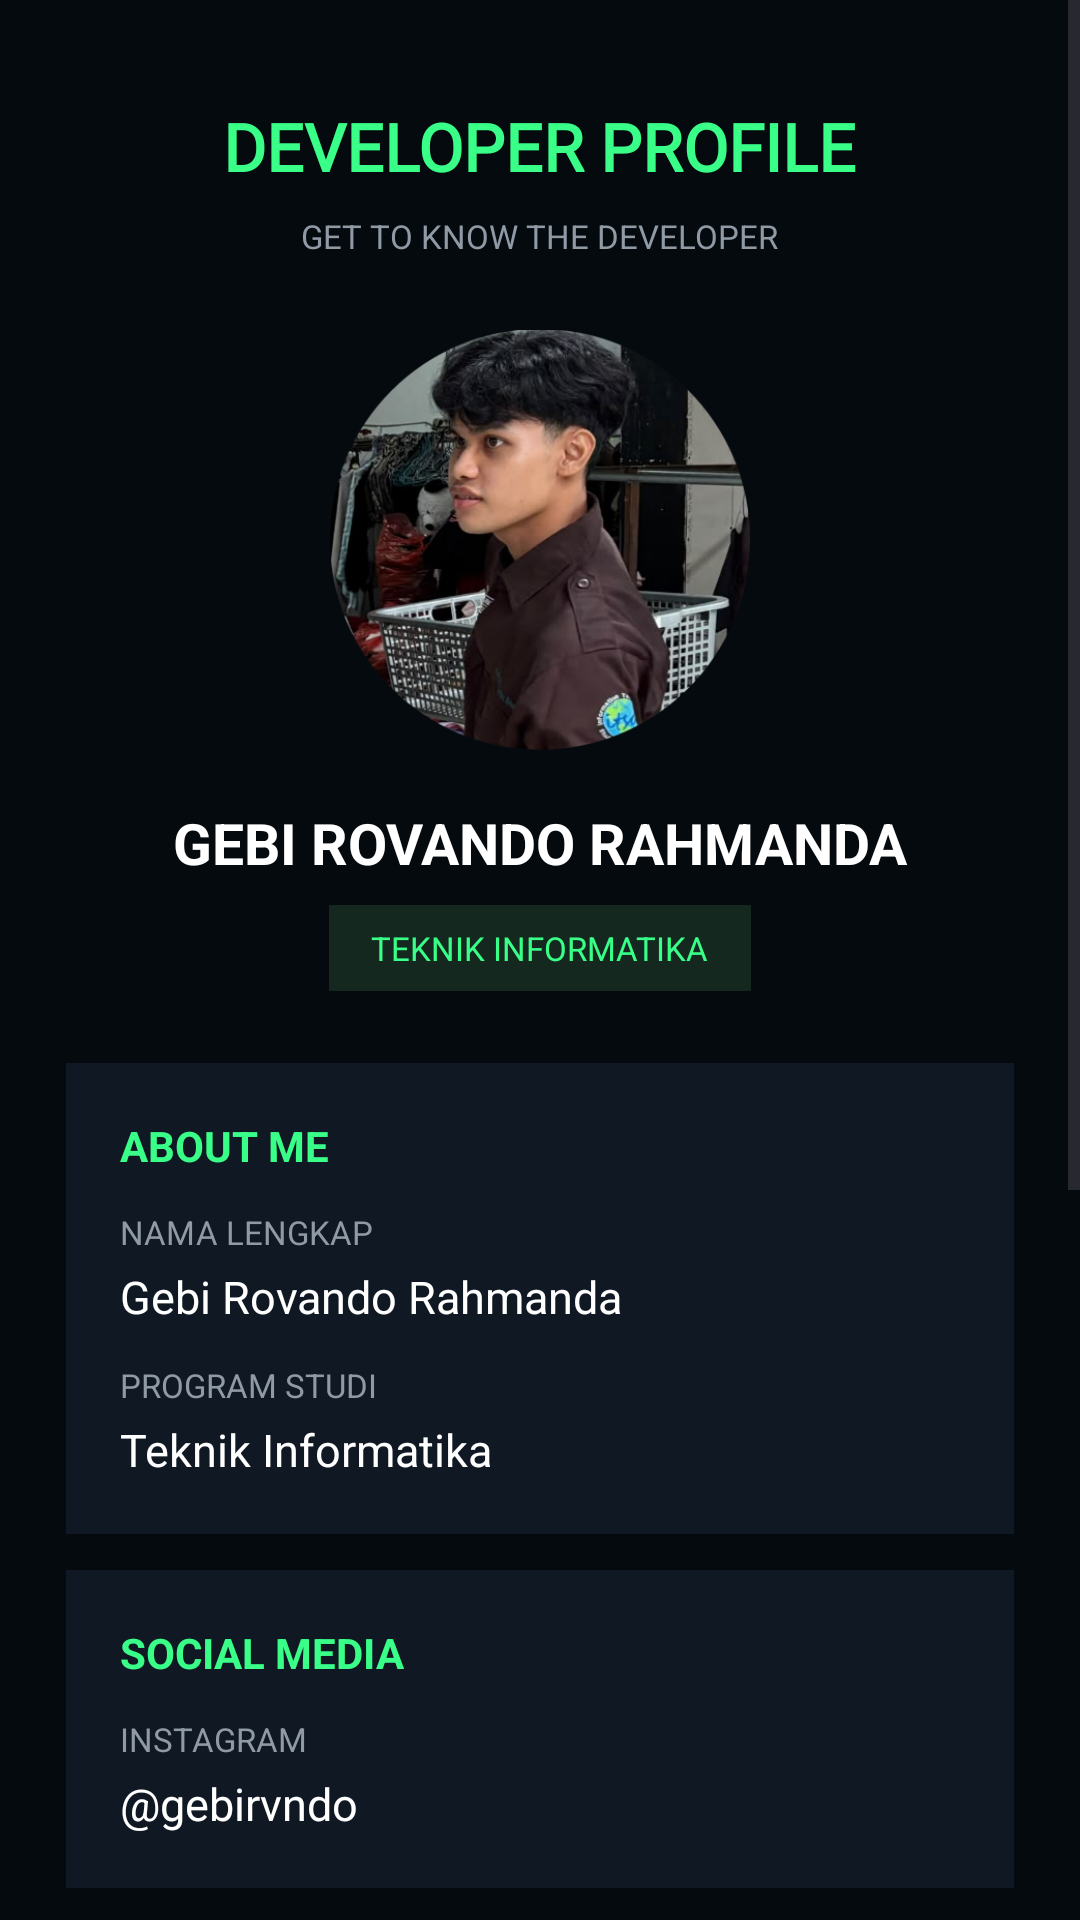

Android layout source for this screen:
<!-- AndroidManifest.xml: application theme Theme.Gebtaro -->
<!-- res/layout/activity_developer.xml -->
<?xml version="1.0" encoding="utf-8"?>
<ScrollView
    xmlns:android="http://schemas.android.com/apk/res/android"
    android:layout_width="match_parent"
    android:layout_height="match_parent"
    android:background="#050A0F"
    android:fillViewport="true">

    <LinearLayout
        android:layout_width="match_parent"
        android:layout_height="wrap_content"
        android:orientation="vertical"
        android:gravity="center_horizontal"
        android:padding="22dp">

        
        <TextView
            android:layout_width="wrap_content"
            android:layout_height="wrap_content"
            android:layout_marginTop="12dp"
            android:fontFamily="@font/retrofia"
            android:text="DEVELOPER PROFILE"
            android:textColor="#39FF88"
            android:textSize="22sp"
            android:textStyle="bold" />

        <TextView
            android:layout_width="wrap_content"
            android:layout_height="wrap_content"
            android:layout_marginTop="8dp"
            android:text="GET TO KNOW THE DEVELOPER"
            android:textColor="#8F9AA5"
            android:textSize="11sp" />

        
        <ImageView
            android:id="@+id/imgDeveloper"
            android:layout_width="140dp"
            android:layout_height="140dp"
            android:layout_marginTop="24dp"
            android:src="@drawable/foto_gebi"
            android:contentDescription="Foto profil developer"
            android:scaleType="centerCrop"
            android:background="@android:color/transparent" />

        
        <TextView
            android:layout_width="match_parent"
            android:layout_height="wrap_content"
            android:layout_marginTop="18dp"
            android:gravity="center"
            android:text="GEBI ROVANDO RAHMANDA"
            android:textColor="#FFFFFF"
            android:textSize="19sp"
            android:textStyle="bold" />

        <TextView
            android:layout_width="wrap_content"
            android:layout_height="wrap_content"
            android:layout_marginTop="8dp"
            android:paddingHorizontal="14dp"
            android:paddingVertical="7dp"
            android:background="#142820"
            android:text="TEKNIK INFORMATIKA"
            android:textColor="#39FF88"
            android:textSize="11sp" />

        
        <LinearLayout
            android:layout_width="match_parent"
            android:layout_height="wrap_content"
            android:layout_marginTop="24dp"
            android:orientation="vertical"
            android:padding="18dp"
            android:background="#101923">

            <TextView
                android:layout_width="wrap_content"
                android:layout_height="wrap_content"
                android:text="ABOUT ME"
                android:textColor="#39FF88"
                android:textSize="14sp"
                android:textStyle="bold" />

            <TextView
                android:layout_width="match_parent"
                android:layout_height="wrap_content"
                android:layout_marginTop="12dp"
                android:text="NAMA LENGKAP"
                android:textColor="#8F9AA5"
                android:textSize="11sp" />

            <TextView
                android:layout_width="match_parent"
                android:layout_height="wrap_content"
                android:layout_marginTop="4dp"
                android:text="Gebi Rovando Rahmanda"
                android:textColor="#FFFFFF"
                android:textSize="15sp" />

            <TextView
                android:layout_width="match_parent"
                android:layout_height="wrap_content"
                android:layout_marginTop="12dp"
                android:text="PROGRAM STUDI"
                android:textColor="#8F9AA5"
                android:textSize="11sp" />

            <TextView
                android:layout_width="match_parent"
                android:layout_height="wrap_content"
                android:layout_marginTop="4dp"
                android:text="Teknik Informatika"
                android:textColor="#FFFFFF"
                android:textSize="15sp" />

        </LinearLayout>

        
        <LinearLayout
            android:layout_width="match_parent"
            android:layout_height="wrap_content"
            android:layout_marginTop="12dp"
            android:orientation="vertical"
            android:padding="18dp"
            android:background="#101923">

            <TextView
                android:layout_width="wrap_content"
                android:layout_height="wrap_content"
                android:text="SOCIAL MEDIA"
                android:textColor="#39FF88"
                android:textSize="14sp"
                android:textStyle="bold" />

            <TextView
                android:layout_width="wrap_content"
                android:layout_height="wrap_content"
                android:layout_marginTop="12dp"
                android:text="INSTAGRAM"
                android:textColor="#8F9AA5"
                android:textSize="11sp" />

            <TextView
                android:layout_width="wrap_content"
                android:layout_height="wrap_content"
                android:layout_marginTop="4dp"
                android:text="&#64;gebirvndo"
                android:textColor="#FFFFFF"
                android:textSize="15sp" />

        </LinearLayout>

        
        <LinearLayout
            android:layout_width="match_parent"
            android:layout_height="wrap_content"
            android:layout_marginTop="12dp"
            android:orientation="vertical"
            android:padding="18dp"
            android:background="#101923">

            <TextView
                android:layout_width="wrap_content"
                android:layout_height="wrap_content"
                android:text="HOBBIES"
                android:textColor="#39FF88"
                android:textSize="14sp"
                android:textStyle="bold" />

            <TextView
                android:layout_width="match_parent"
                android:layout_height="wrap_content"
                android:layout_marginTop="12dp"
                android:text="• Coding dan pengembangan aplikasi&#10;• Gaming&#10;• Futsal&#10;• Mempelajari teknologi"
                android:textColor="#FFFFFF"
                android:textSize="14sp"
                android:lineSpacingExtra="7dp" />

        </LinearLayout>

        
        <LinearLayout
            android:layout_width="match_parent"
            android:layout_height="wrap_content"
            android:layout_marginTop="12dp"
            android:orientation="vertical"
            android:padding="18dp"
            android:background="#142820">

            <TextView
                android:layout_width="wrap_content"
                android:layout_height="wrap_content"
                android:text="STRENGTH"
                android:textColor="#39FF88"
                android:textSize="14sp"
                android:textStyle="bold" />

            <TextView
                android:layout_width="match_parent"
                android:layout_height="wrap_content"
                android:layout_marginTop="12dp"
                android:text="Konsisten, tekun, menyayangi kedua orang tua dan Rika."
                android:textColor="#FFFFFF"
                android:textSize="14sp"
                android:lineSpacingExtra="5dp" />

        </LinearLayout>

        
        <Button
            android:id="@+id/btnBackLogin"
            android:layout_width="match_parent"
            android:layout_height="54dp"
            android:layout_marginTop="22dp"
            android:layout_marginBottom="18dp"
            android:backgroundTint="#39FF88"
            android:text="KEMBALI"
            android:textColor="#050A0F"
            android:textStyle="bold" />

    </LinearLayout>

</ScrollView>
<!-- resources referenced by this layout -->
<resources>
  <!-- drawable foto_gebi: png bitmap (drawable, 191479 bytes) -->
  <style name="Theme.Gebtaro" parent="Base.Theme.Gebtaro" />
  <style name="Base.Theme.Gebtaro" parent="Theme.Material3.DayNight.NoActionBar">
          <item name="android:statusBarColor">#050A0F</item>
          <item name="android:navigationBarColor">#050A0F</item>
  
          <item name="android:windowLightStatusBar">false</item>
          <item name="android:windowDrawsSystemBarBackgrounds">true</item>
          
          
      </style>
</resources>
